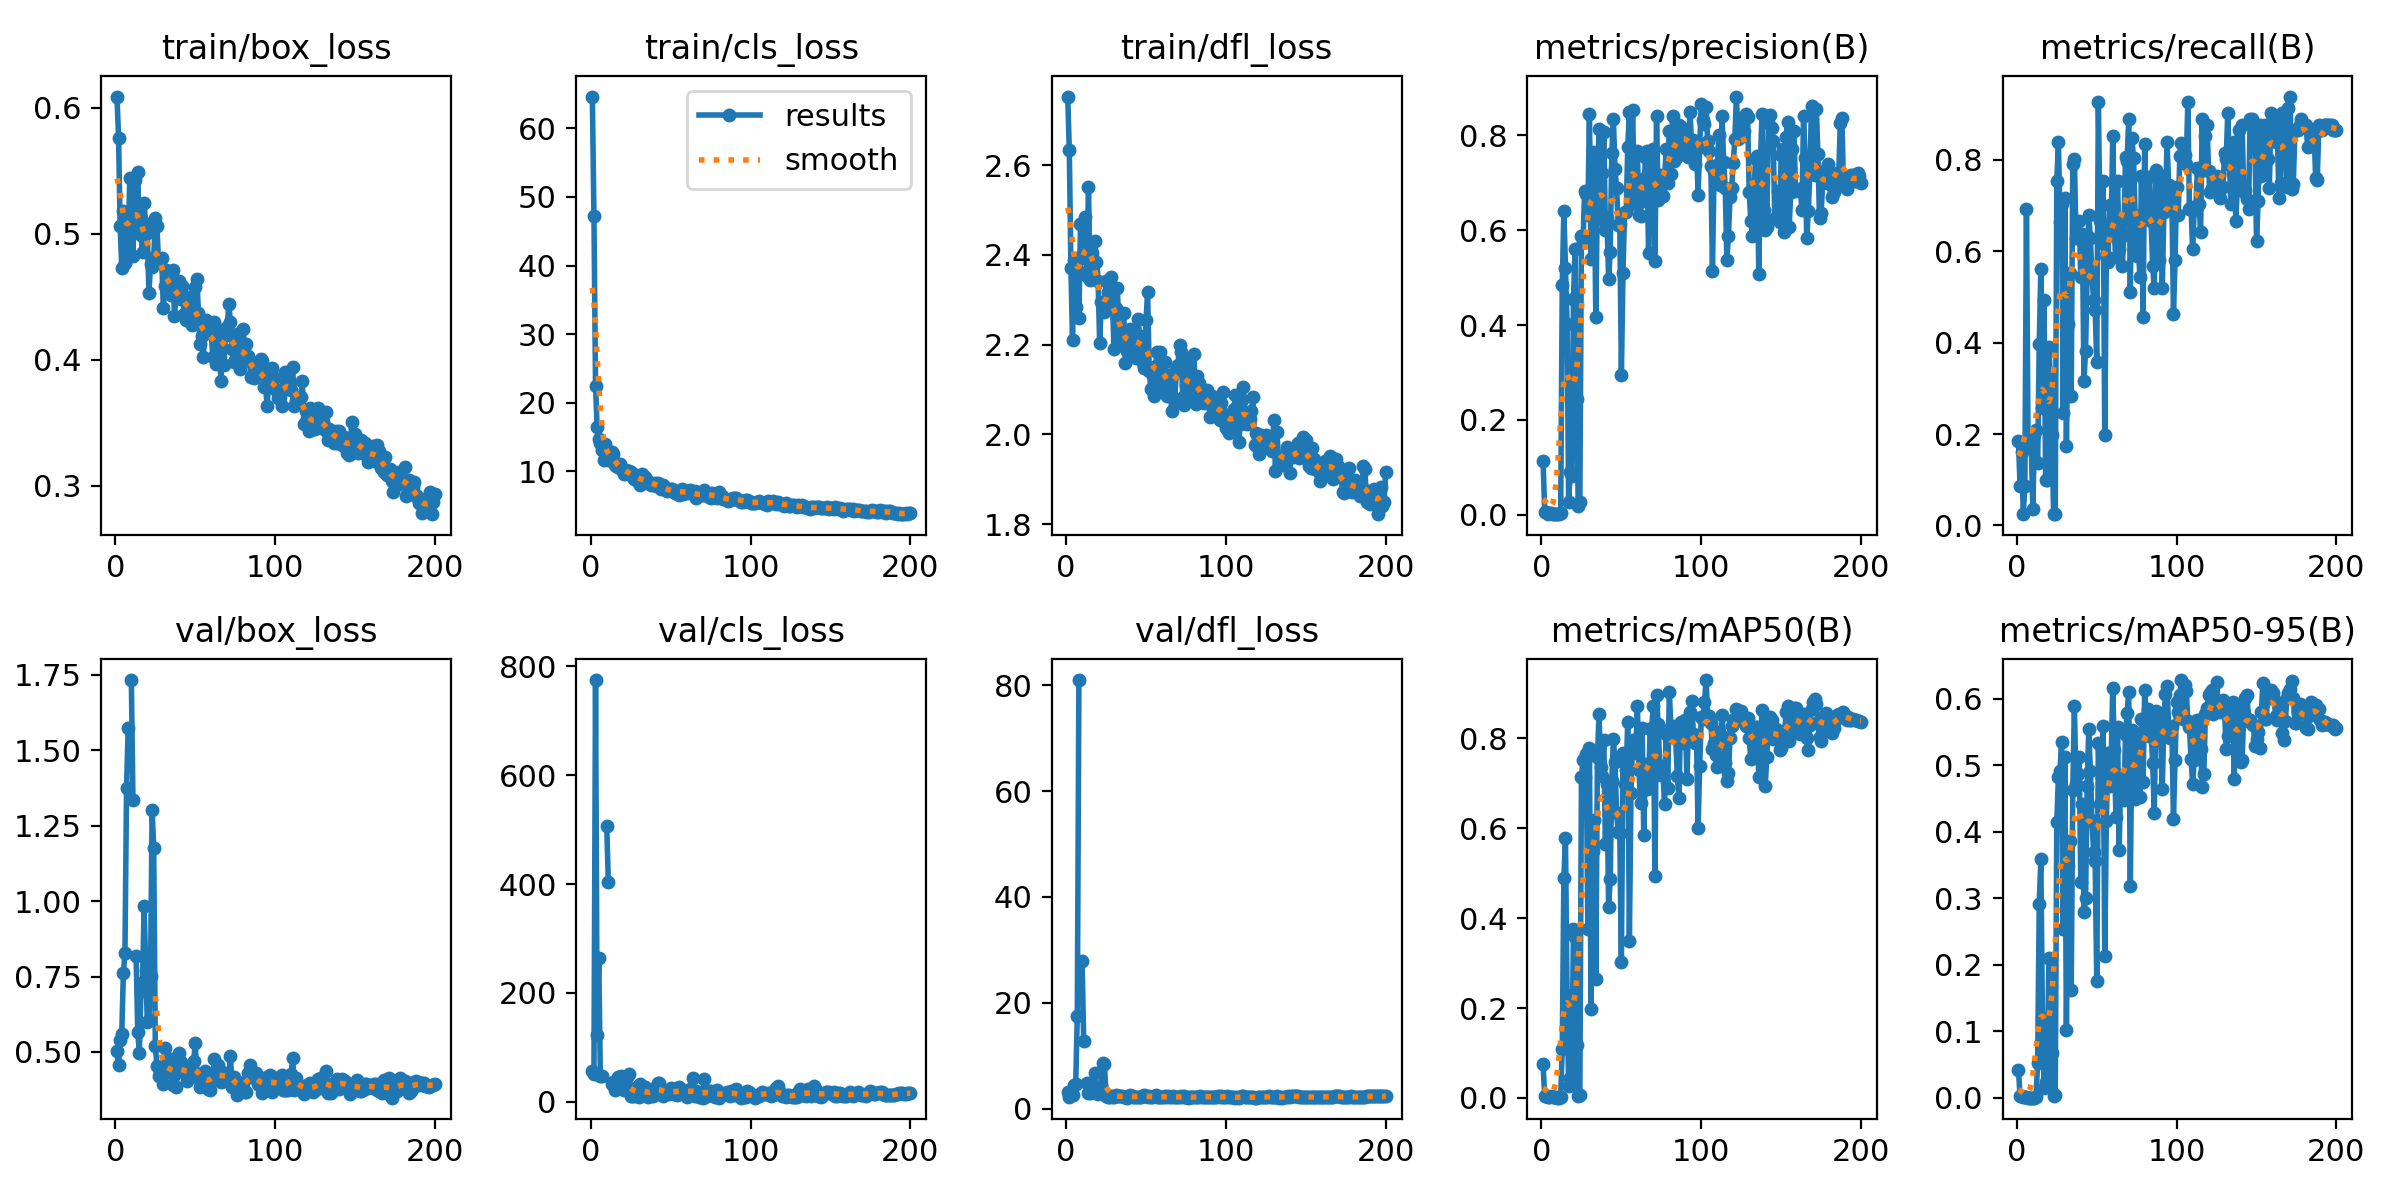

Values plotted in this chart, from the file beside it:
epoch, time, train/box_loss, train/cls_loss, train/dfl_loss, metrics/precision(B), metrics/recall(B), metrics/mAP50(B), metrics/mAP50-95(B), val/box_loss, val/cls_loss, val/dfl_loss, lr/pg0, lr/pg1, lr/pg2
1, 4.761, 0.6087, 64.66, 2.753, 0.1142, 0.1852, 0.07529, 0.04141, 0.5042, 56.04, 3.063, 0.00015, 0.00015, 0.00015
2, 7.758, 0.5762, 47.23, 2.633, 0.00614, 0.08642, 0.00403, 0.00265, 0.4575, 50.31, 2.251, 0.0003152, 0.0003152, 0.0003152
3, 10.72, 0.506, 22.47, 2.372, 0.00509, 0.1605, 0.00365, 0.00212, 0.5411, 774.8, 2.527, 0.0004786, 0.0004786, 0.0004786
4, 13.61, 0.4725, 16.37, 2.211, 0.00168, 0.02469, 0.00232, 0.00138, 0.5593, 123.2, 2.55, 0.0006405, 0.0006405, 0.0006405
5, 16.55, 0.5181, 14.65, 2.388, 0.0043, 0.08642, 0.00156, 0.00061, 0.7616, 264.9, 4.561, 0.0008007, 0.0008007, 0.0008007
6, 19.45, 0.4766, 14.07, 2.285, 0.00328, 0.6914, 0.00336, 0.00136, 0.8284, 47.47, 4.676, 0.0009592, 0.0009592, 0.0009592
7, 22.31, 0.498, 13.13, 2.368, 0.00178, 0.1728, 0.00113, 0.00042, 1.376, 48.16, 17.59, 0.001116, 0.001116, 0.001116
8, 25.2, 0.4885, 11.61, 2.259, 0.00178, 0.1728, 0.00113, 0.00042, 1.574, inf, 80.98, 0.001271, 0.001271, 0.001271
9, 28.14, 0.5439, 13.97, 2.468, 0.00178, 0.1728, 0.00113, 0.00042, nan, nan, nan, 0.001425, 0.001425, 0.001425
10, 30.98, 0.5122, 12.86, 2.4, 0.00189, 0.03704, 0.00093, 0.00019, 1.733, 507, 27.86, 0.001577, 0.001577, 0.001577
11, 33.89, 0.4824, 11.6, 2.393, 0.00102, 0.1975, 0.00062, 0.0002, 1.335, 404.6, 12.7, 0.001584, 0.001584, 0.001584
12, 36.77, 0.5429, 12.4, 2.484, 0.00428, 0.2099, 0.00277, 0.00161, nan, nan, nan, 0.001576, 0.001576, 0.001576
13, 39.66, 0.5194, 12.77, 2.352, 0.4849, 0.1358, 0.1091, 0.05228, 0.8179, 32.47, 4.93, 0.001568, 0.001568, 0.001568
14, 42.68, 0.5486, 12.51, 2.552, 0.6415, 0.3977, 0.4882, 0.2909, 0.5666, 37.19, 3.035, 0.00156, 0.00156, 0.00156
15, 45.74, 0.501, 10.86, 2.344, 0.5197, 0.5612, 0.5778, 0.3589, 0.4972, 21.22, 2.885, 0.001551, 0.001551, 0.001551
16, 48.71, 0.4987, 10.79, 2.405, 0.402, 0.2573, 0.2288, 0.12, 0.7038, 29.29, 3.146, 0.001543, 0.001543, 0.001543
17, 52.32, 0.4851, 10.58, 2.361, 0.02686, 0.4938, 0.02693, 0.01506, 0.7319, 45.93, 3.459, 0.001535, 0.001535, 0.001535
18, 55.24, 0.5245, 11.01, 2.431, 0.09097, 0.09877, 0.04336, 0.02317, 0.9835, 42, 6.826, 0.001527, 0.001527, 0.001527
19, 58.08, 0.5076, 10.29, 2.384, 0.08253, 0.09877, 0.04507, 0.01975, 0.7733, 47.87, 3.548, 0.001518, 0.001518, 0.001518
20, 60.96, 0.5005, 10.11, 2.342, 0.4541, 0.3903, 0.3756, 0.21, 0.5978, 30.24, 2.817, 0.00151, 0.00151, 0.00151
21, 63.83, 0.4527, 9.623, 2.204, 0.5604, 0.321, 0.3573, 0.2089, 0.6065, 20.84, 3.103, 0.001502, 0.001502, 0.001502
22, 66.68, 0.4762, 10.09, 2.294, 0.2445, 0.1975, 0.1172, 0.06698, 0.7517, 29.28, 4.221, 0.001494, 0.001494, 0.001494
23, 69.52, 0.4737, 10.07, 2.274, 0.01775, 0.02469, 0.00462, 0.00236, 1.303, 45.34, 8.623, 0.001485, 0.001485, 0.001485
24, 72.38, 0.4803, 10.05, 2.272, 0.02769, 0.02469, 0.0067, 0.00354, 1.177, 51.91, 8.427, 0.001477, 0.001477, 0.001477
25, 75.23, 0.5122, 9.838, 2.343, 0.5886, 0.7531, 0.7144, 0.4152, 0.5201, 10.88, 2.42, 0.001469, 0.001469, 0.001469
26, 78.21, 0.5061, 9.279, 2.317, 0.5761, 0.8388, 0.752, 0.4825, 0.454, 10.33, 2.233, 0.001461, 0.001461, 0.001461
27, 81.19, 0.4772, 8.864, 2.298, 0.6829, 0.6647, 0.7144, 0.492, 0.4214, 11.62, 2.258, 0.001452, 0.001452, 0.001452
28, 84.18, 0.4775, 9.382, 2.352, 0.6766, 0.7037, 0.7652, 0.5349, 0.4369, 12.85, 2.321, 0.001444, 0.001444, 0.001444
29, 87.19, 0.4808, 9.26, 2.293, 0.6312, 0.2469, 0.375, 0.2542, 0.4199, 26.89, 2.231, 0.001436, 0.001436, 0.001436
30, 90.07, 0.4411, 8.231, 2.19, 0.8458, 0.716, 0.7793, 0.5123, 0.3923, 9.743, 2.143, 0.001428, 0.001428, 0.001428
31, 92.95, 0.4585, 7.923, 2.281, 0.5389, 0.1728, 0.1978, 0.1016, 0.5121, 32.66, 2.529, 0.001419, 0.001419, 0.001419
32, 95.8, 0.4707, 9.517, 2.327, 0.7648, 0.4417, 0.5493, 0.3488, 0.444, 16.33, 2.365, 0.001411, 0.001411, 0.001411
33, 98.65, 0.4696, 9.107, 2.249, 0.7132, 0.5527, 0.6179, 0.3854, 0.4593, 21.53, 2.421, 0.001403, 0.001403, 0.001403
34, 101.5, 0.4669, 9.152, 2.219, 0.4167, 0.2839, 0.2649, 0.1621, 0.4519, 27.94, 2.34, 0.001395, 0.001395, 0.001395
35, 104.4, 0.4509, 8.555, 2.203, 0.6917, 0.7901, 0.7585, 0.4632, 0.4778, 10.82, 2.394, 0.001386, 0.001386, 0.001386
36, 107.3, 0.4708, 8.581, 2.271, 0.8125, 0.8027, 0.8531, 0.5886, 0.3905, 9.711, 2.141, 0.001378, 0.001378, 0.001378
37, 110.2, 0.4347, 8.168, 2.158, 0.6232, 0.6296, 0.7351, 0.4715, 0.4232, 20.11, 2.28, 0.00137, 0.00137, 0.00137
38, 113.1, 0.4499, 7.987, 2.186, 0.7198, 0.6345, 0.7154, 0.4867, 0.3853, 12.48, 2.114, 0.001362, 0.001362, 0.001362
39, 115.9, 0.4541, 8.117, 2.2, 0.8066, 0.6667, 0.797, 0.5128, 0.4499, 10.15, 2.334, 0.001353, 0.001353, 0.001353
40, 118.8, 0.462, 8.228, 2.236, 0.6006, 0.5432, 0.5647, 0.3245, 0.4981, 25.38, 2.495, 0.001345, 0.001345, 0.001345
41, 121.6, 0.4482, 7.801, 2.217, 0.625, 0.6379, 0.6984, 0.4416, 0.4665, 22.72, 2.394, 0.001337, 0.001337, 0.001337
42, 124.5, 0.4582, 8.3, 2.216, 0.4967, 0.3168, 0.4252, 0.2797, 0.4425, 34.85, 2.284, 0.001329, 0.001329, 0.001329
43, 127.3, 0.4359, 7.967, 2.203, 0.5538, 0.3827, 0.4866, 0.3008, 0.4304, 35.39, 2.269, 0.00132, 0.00132, 0.00132
44, 130.2, 0.4316, 7.317, 2.171, 0.7621, 0.5535, 0.7059, 0.4682, 0.4373, 19.09, 2.279, 0.001312, 0.001312, 0.001312
45, 133, 0.4494, 7.933, 2.258, 0.8354, 0.679, 0.798, 0.5544, 0.405, 9.968, 2.205, 0.001304, 0.001304, 0.001304
46, 135.9, 0.4445, 7.573, 2.22, 0.7284, 0.629, 0.7479, 0.4912, 0.4181, 16.99, 2.3, 0.001296, 0.001296, 0.001296
47, 138.8, 0.4408, 7.242, 2.181, 0.6886, 0.546, 0.6343, 0.4166, 0.4175, 14.6, 2.279, 0.001287, 0.001287, 0.001287
48, 141.7, 0.4275, 7.129, 2.159, 0.611, 0.4938, 0.5924, 0.3702, 0.4454, 18.59, 2.389, 0.001279, 0.001279, 0.001279
49, 144.6, 0.4311, 7.198, 2.149, 0.6141, 0.4716, 0.5899, 0.3554, 0.4697, 13.93, 2.496, 0.001271, 0.001271, 0.001271
50, 147.4, 0.4578, 7.361, 2.254, 0.2947, 0.358, 0.3014, 0.1753, 0.5294, 25.14, 2.472, 0.001263, 0.001263, 0.001263
51, 150.3, 0.4638, 7.319, 2.317, 0.5102, 0.9259, 0.7666, 0.534, 0.4164, 19.27, 2.218, 0.001254, 0.001254, 0.001254
52, 153.3, 0.4372, 6.994, 2.142, 0.6393, 0.6667, 0.6993, 0.4412, 0.4282, 14.34, 2.331, 0.001246, 0.001246, 0.001246
53, 156.1, 0.4125, 6.856, 2.102, 0.6377, 0.6173, 0.7284, 0.4819, 0.3851, 19.5, 2.148, 0.001238, 0.001238, 0.001238
54, 159, 0.4185, 6.956, 2.136, 0.7766, 0.7531, 0.8369, 0.5595, 0.3983, 13.14, 2.184, 0.00123, 0.00123, 0.00123
55, 161.9, 0.4023, 6.539, 2.087, 0.8495, 0.1975, 0.3492, 0.213, 0.4235, 27.68, 2.312, 0.001221, 0.001221, 0.001221
56, 164.7, 0.4214, 7.029, 2.153, 0.6561, 0.5889, 0.6776, 0.416, 0.436, 21.64, 2.494, 0.001213, 0.001213, 0.001213
57, 167.6, 0.4311, 7.393, 2.184, 0.8535, 0.5754, 0.7957, 0.5188, 0.3861, 21.46, 2.185, 0.001205, 0.001205, 0.001205
58, 170.4, 0.4228, 6.703, 2.115, 0.6943, 0.7011, 0.7688, 0.4682, 0.378, 20.45, 2.243, 0.001197, 0.001197, 0.001197
59, 173.3, 0.4251, 7.038, 2.185, 0.6642, 0.642, 0.7665, 0.5038, 0.3755, 19.64, 2.238, 0.001188, 0.001188, 0.001188
60, 176.1, 0.4212, 6.842, 2.16, 0.768, 0.8518, 0.8716, 0.616, 0.4051, 9.72, 2.225, 0.00118, 0.00118, 0.00118
... 140 more rows
